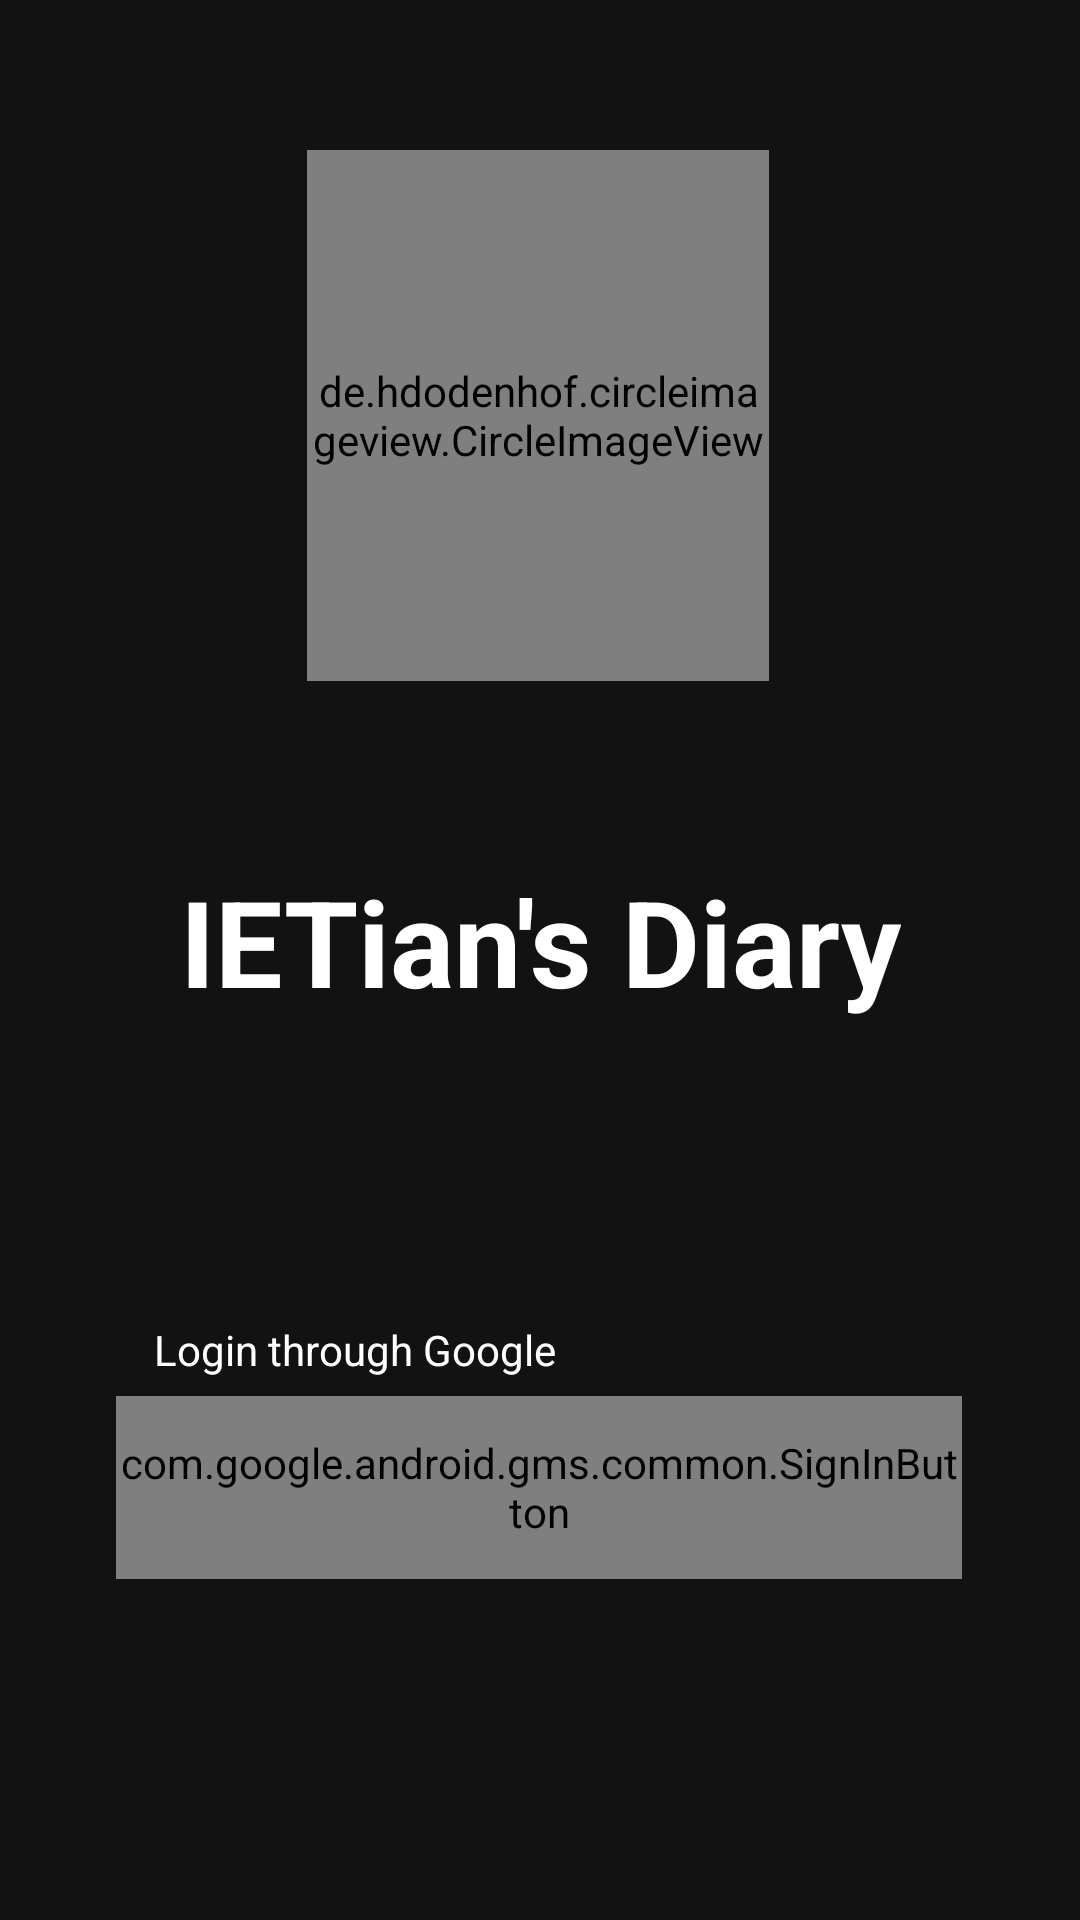

Layout XML and referenced resources for this Android screen:
<!-- AndroidManifest.xml: application theme AppTheme -->
<!-- res/layout/activity_firebase_login.xml -->
<?xml version="1.0" encoding="utf-8"?>
<android.support.constraint.ConstraintLayout xmlns:android="http://schemas.android.com/apk/res/android"
    xmlns:app="http://schemas.android.com/apk/res-auto"
    xmlns:tools="http://schemas.android.com/tools"
    android:layout_width="match_parent"

    android:layout_height="match_parent"
    android:background="#121212"
    tools:context=".firebase_login">

    <de.hdodenhof.circleimageview.CircleImageView xmlns:app="http://schemas.android.com/apk/res-auto"
        android:id="@+id/profile_image"
        android:layout_width="154dp"
        android:layout_height="177dp"
        android:layout_marginStart="8dp"
        android:layout_marginTop="50dp"
        android:layout_marginEnd="8dp"
        android:src="@drawable/logo"
        app:civ_border_color="@color/colorPrimary"
        app:civ_border_width="2dp"
        app:layout_constraintEnd_toEndOf="parent"
        app:layout_constraintHorizontal_bias="0.497"
        app:layout_constraintStart_toStartOf="parent"
        app:layout_constraintTop_toTopOf="parent" />

    <TextView
        android:id="@+id/textView"
        android:layout_width="wrap_content"
        android:layout_height="wrap_content"
        android:layout_marginStart="8dp"
        android:layout_marginTop="60dp"
        android:textStyle="bold"
        android:layout_marginEnd="8dp"

        android:text="IETian's Diary"
        android:textColor="#ffff"

        android:textSize="40dp"
        app:layout_constraintEnd_toEndOf="parent"
        app:layout_constraintStart_toStartOf="parent"
        app:layout_constraintTop_toBottomOf="@+id/profile_image" />

    <com.google.android.gms.common.SignInButton
        android:id="@+id/signinButton"
        android:layout_width="282dp"
        android:layout_height="61dp"
        android:layout_marginStart="8dp"
        android:layout_marginEnd="8dp"
        app:layout_constraintEnd_toEndOf="parent"
        app:layout_constraintHorizontal_bias="0.495"
        app:layout_constraintStart_toStartOf="parent"
        app:layout_constraintTop_toBottomOf="@+id/textView16">

    </com.google.android.gms.common.SignInButton>

    <TextView
        android:id="@+id/textView16"
        android:layout_width="171dp"
        android:layout_height="25dp"
        android:layout_marginStart="8dp"
        android:layout_marginTop="100dp"
        android:textColor="#fff"
        android:layout_marginEnd="8dp"
        android:text="Login through Google"
        app:layout_constraintEnd_toEndOf="parent"
        app:layout_constraintHorizontal_bias="0.25"
        app:layout_constraintStart_toStartOf="parent"
        app:layout_constraintTop_toBottomOf="@+id/textView" />

</android.support.constraint.ConstraintLayout>
<!-- resources referenced by this layout -->
<resources>
  <color name="colorPrimary">#0080ff</color>
  <style name="AppTheme" parent="Theme.AppCompat.Light.NoActionBar">
          
          <item name="windowNoTitle">true</item>
          <item name="windowActionBar">false</item>
          <item name="colorPrimary">@color/colorPrimary</item>
          <item name="colorPrimaryDark">@color/colorPrimaryDark</item>
          <item name="colorAccent">@color/colorAccent</item>
      </style>
  <color name="colorPrimaryDark">#0080ff</color>
  <color name="colorAccent">#0080ff</color>
</resources>
